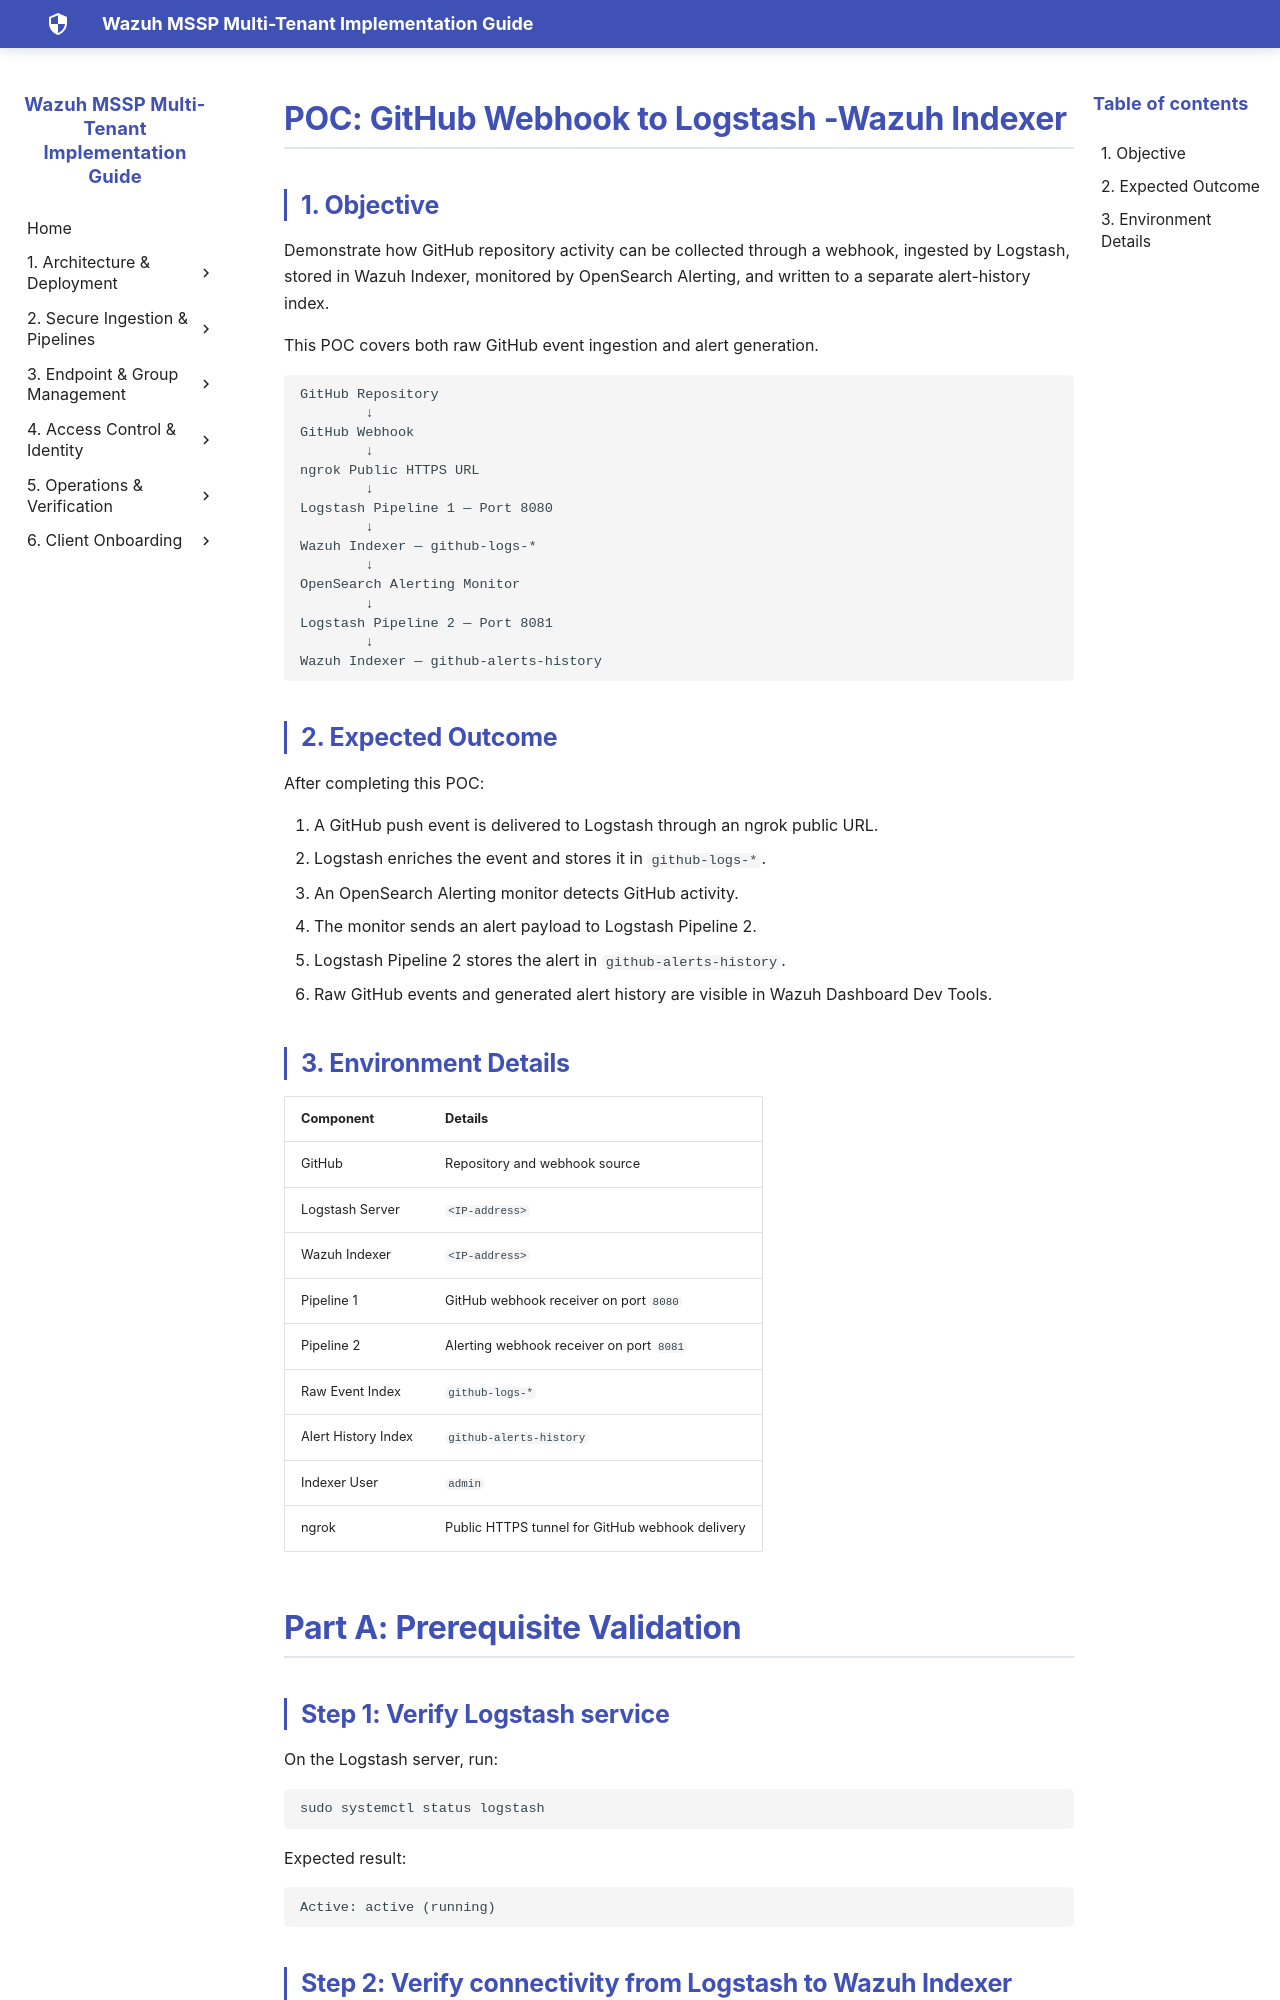

repository: SaiKrishnaCharyGuntupalli/wazuh-html-docs · page: POC's/Junaid/GitHub_Webhook_to_Logstash/GitHub_Webhook_to_Logstash_POC/index.html · generator: mkdocs

# POC: GitHub Webhook to Logstash -Wazuh Indexer 

## 1. Objective

Demonstrate how GitHub repository activity can be collected through a webhook, ingested by Logstash, stored in Wazuh Indexer, monitored by OpenSearch Alerting, and written to a separate alert-history index.

This POC covers both raw GitHub event ingestion and alert generation.

    GitHub Repository
            ↓
    GitHub Webhook
            ↓
    ngrok Public HTTPS URL
            ↓
    Logstash Pipeline 1 — Port 8080
            ↓
    Wazuh Indexer — github-logs-*
            ↓
    OpenSearch Alerting Monitor
            ↓
    Logstash Pipeline 2 — Port 8081
            ↓
    Wazuh Indexer — github-alerts-history

## 2. Expected Outcome

After completing this POC:

1.  A GitHub push event is delivered to Logstash through an ngrok public URL.
2.  Logstash enriches the event and stores it in `github-logs-*`.
3.  An OpenSearch Alerting monitor detects GitHub activity.
4.  The monitor sends an alert payload to Logstash Pipeline 2.
5.  Logstash Pipeline 2 stores the alert in `github-alerts-history`.
6.  Raw GitHub events and generated alert history are visible in Wazuh Dashboard Dev Tools.
